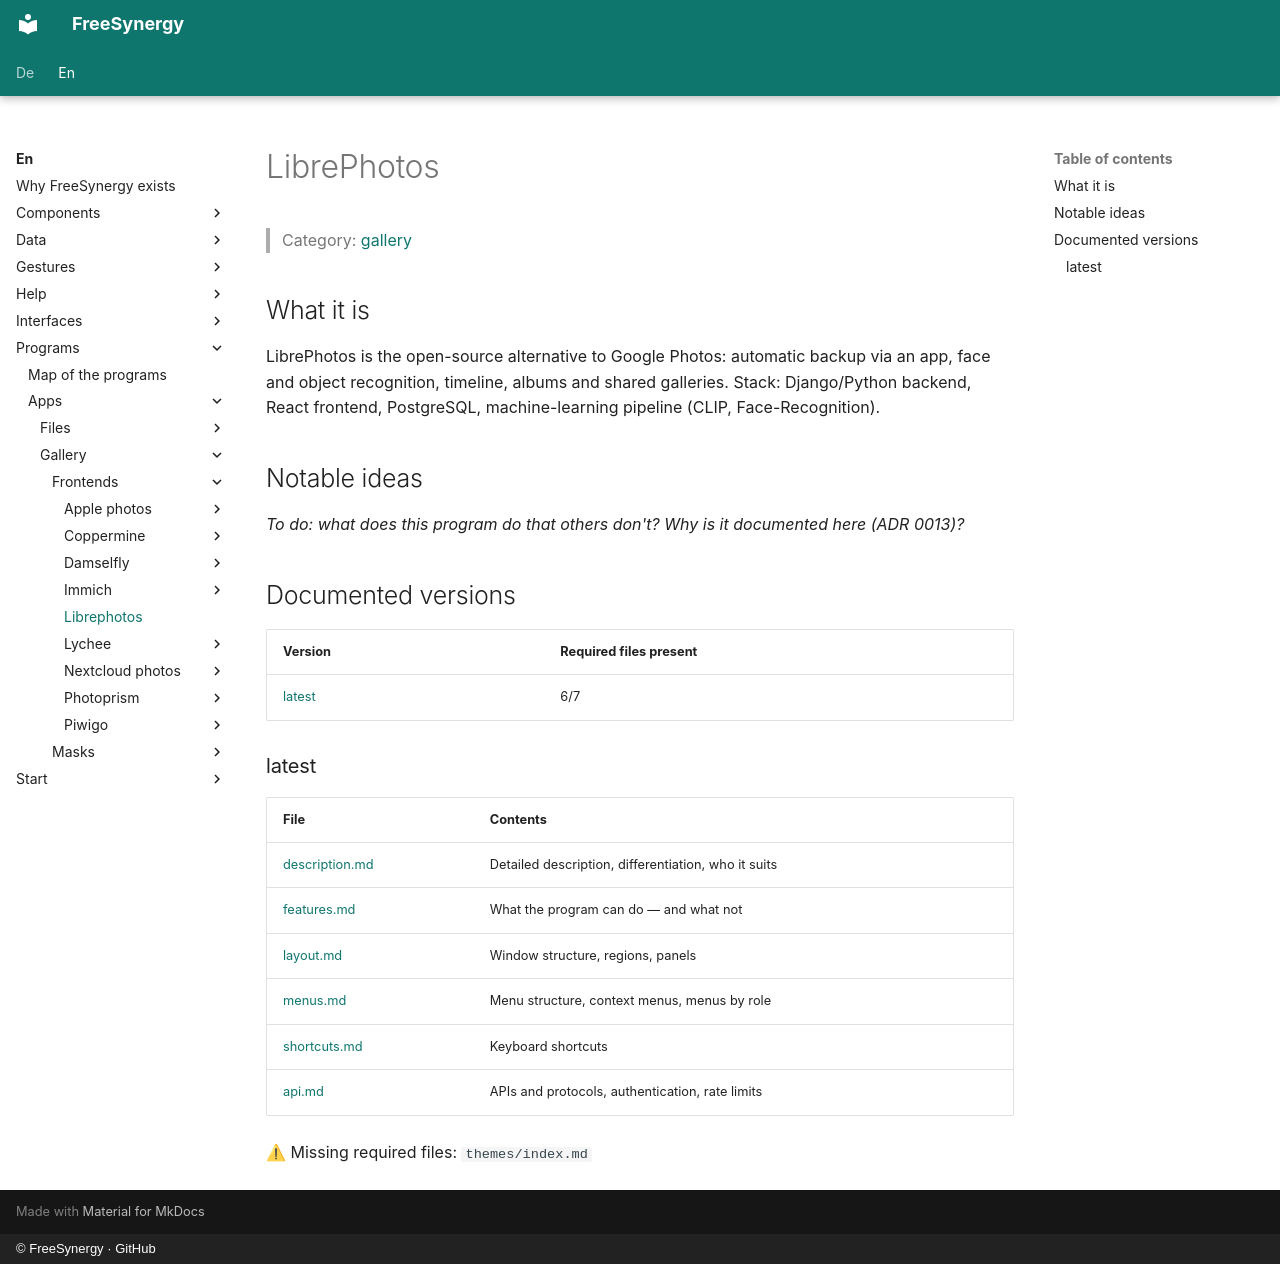

repository: FreeSynergy/fs-documentation · page: en/programs/apps/gallery/frontends/librephotos/index.html · generator: mkdocs · copyright: © FreeSynergy · GitHub

# LibrePhotos

> Category: [gallery](../../index.md)

## What it is

LibrePhotos is the open-source alternative to Google Photos: automatic backup via an app, face and object recognition, timeline, albums and shared galleries. Stack: Django/Python backend, React frontend, PostgreSQL, machine-learning pipeline (CLIP, Face-Recognition).

## Notable ideas

_To do: what does this program do that others don't? Why is it documented here (ADR 0013)?_

## Documented versions

<!-- gen:versions (scripts/gen_frontend_indexes.py) — edits inside are overwritten -->
| Version | Required files present |
|---------|------------------------|
| [latest](latest/description.md) | 6/7 |

### latest

| File | Contents |
|------|----------|
| [description.md](latest/description.md) | Detailed description, differentiation, who it suits |
| [features.md](latest/features.md) | What the program can do — and what not |
| [layout.md](latest/layout.md) | Window structure, regions, panels |
| [menus.md](latest/menus.md) | Menu structure, context menus, menus by role |
| [shortcuts.md](latest/shortcuts.md) | Keyboard shortcuts |
| [api.md](latest/api.md) | APIs and protocols, authentication, rate limits |

⚠ Missing required files: `themes/index.md`
<!-- /gen:versions -->
